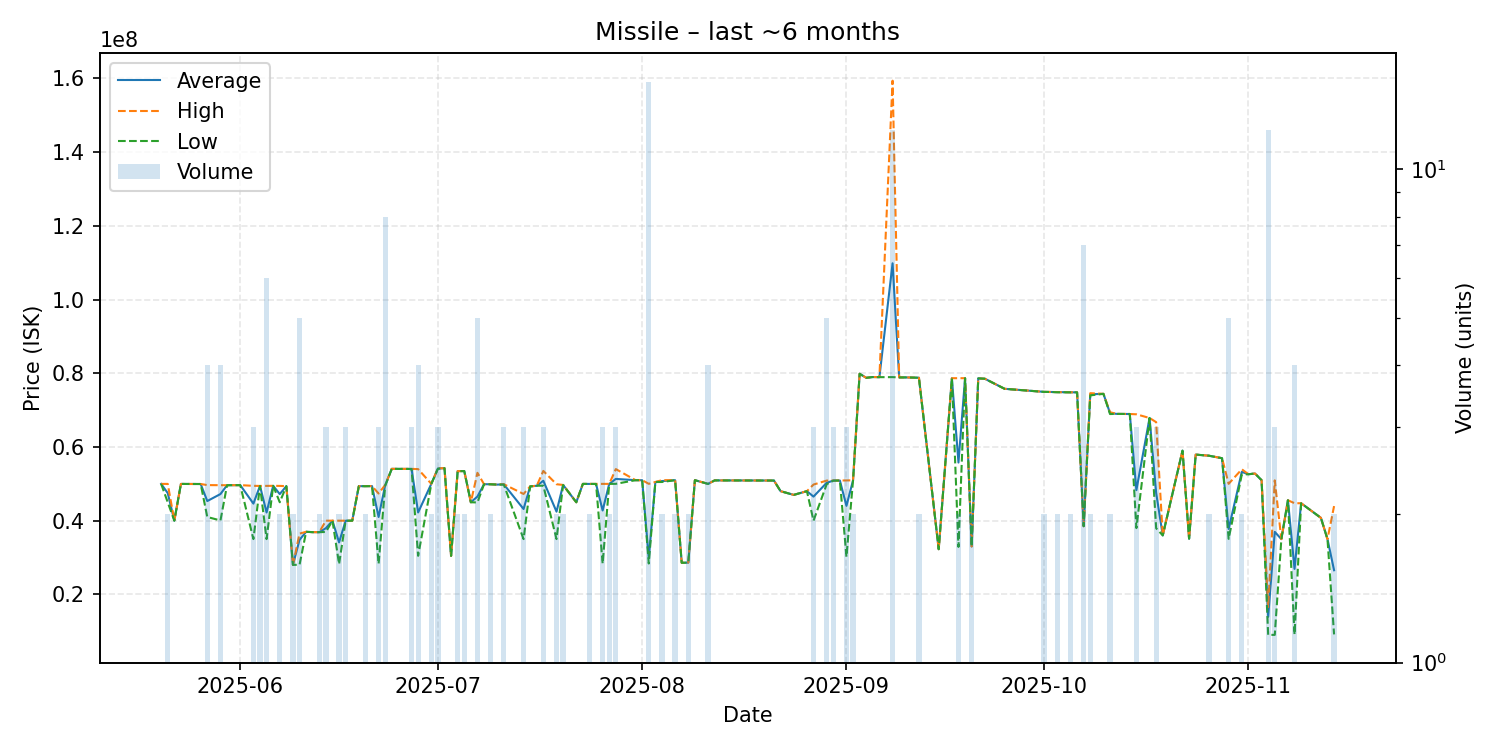

The data file committed next to this chart (first rows):
date, average, highest, lowest, order_count, volume
2025-05-20, 49980000, 49980000, 49980000, 1, 1
2025-05-21, 47490000, 49980000, 45000000, 2, 2
2025-05-22, 40000000, 40000000, 40000000, 1, 1
2025-05-23, 49970000, 49970000, 49970000, 1, 1
2025-05-25, 49940000, 49940000, 49940000, 1, 1
2025-05-26, 49950000, 49950000, 49950000, 1, 1
2025-05-27, 45327500, 49655000, 41000000, 3, 4
2025-05-29, 47227500, 49620000, 40060000, 4, 4
2025-05-30, 49620000, 49620000, 49620000, 1, 1
2025-06-01, 49650000, 49650000, 49650000, 1, 1
2025-06-03, 44636667, 49455000, 35000000, 3, 3
2025-06-04, 49425000, 49430000, 49420000, 2, 2
2025-06-05, 42226667, 49450000, 35000000, 5, 6
2025-06-06, 49460000, 49460000, 49460000, 1, 1
2025-06-07, 47220000, 49440000, 45000000, 2, 2
2025-06-08, 49370000, 49370000, 49370000, 1, 1
2025-06-09, 28010000, 28010000, 28010000, 1, 2
2025-06-10, 34794000, 36490000, 28020000, 5, 5
2025-06-11, 36980000, 36980000, 36980000, 1, 1
2025-06-12, 36890000, 36890000, 36890000, 1, 1
2025-06-13, 36880000, 36890000, 36870000, 2, 2
2025-06-14, 37963333, 40000000, 36945000, 3, 3
2025-06-15, 40000000, 40000000, 40000000, 1, 1
2025-06-16, 34105000, 39980000, 28230000, 2, 2
2025-06-17, 39990000, 39995000, 39985000, 3, 3
2025-06-18, 40000000, 40000000, 40000000, 1, 1
2025-06-19, 49360000, 49360000, 49360000, 1, 1
2025-06-20, 49360000, 49370000, 49350000, 2, 2
2025-06-21, 49390000, 49390000, 49390000, 1, 1
2025-06-22, 41000000, 47365000, 28270000, 3, 3
2025-06-23, 49610000, 49700000, 49470000, 7, 8
2025-06-24, 54070000, 54070000, 54070000, 1, 1
2025-06-25, 54050000, 54050000, 54050000, 1, 1
2025-06-27, 54053333, 54065000, 54030000, 3, 3
2025-06-28, 42232500, 53995000, 30470000, 3, 4
2025-06-30, 49995000, 50000000, 49990000, 2, 2
2025-07-01, 54136667, 54220000, 54095000, 3, 3
2025-07-02, 54250000, 54250000, 54250000, 1, 1
2025-07-03, 30450000, 30450000, 30450000, 1, 1
2025-07-04, 53450000, 53450000, 53450000, 2, 2
2025-07-05, 53460000, 53460000, 53460000, 2, 2
2025-07-06, 45000000, 45000000, 45000000, 1, 1
2025-07-07, 46554000, 52990000, 44945000, 5, 5
2025-07-08, 49900000, 49900000, 49900000, 1, 1
2025-07-09, 49880000, 49880000, 49880000, 2, 2
2025-07-10, 49790000, 49790000, 49790000, 1, 1
2025-07-11, 49863333, 49895000, 49800000, 3, 3
2025-07-14, 43166667, 47250000, 35000000, 3, 3
2025-07-15, 49300000, 49300000, 49300000, 1, 1
2025-07-16, 49480000, 49480000, 49480000, 1, 1
2025-07-17, 50830000, 53500000, 49495000, 3, 3
2025-07-19, 42445000, 49890000, 35000000, 2, 2
2025-07-20, 49695000, 49700000, 49690000, 2, 2
2025-07-22, 45000000, 45000000, 45000000, 1, 1
2025-07-23, 49980000, 49980000, 49980000, 1, 1
2025-07-24, 49980000, 49980000, 49980000, 2, 2
2025-07-25, 49960000, 49960000, 49960000, 1, 1
2025-07-26, 42770000, 49980000, 28350000, 3, 3
2025-07-27, 49985000, 49990000, 49980000, 2, 2
2025-07-28, 51333333, 54000000, 50000000, 3, 3
... 76 more rows
